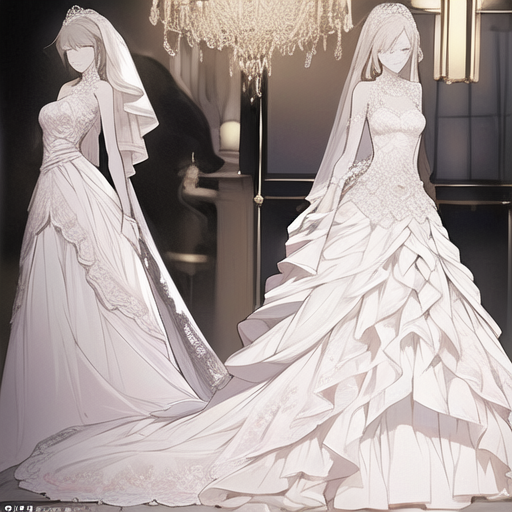
Generation parameters embedded in this image by AUTOMATIC1111 Stable Diffusion web UI or a fork of it (Forge, ...) (PNG 'parameters' text chunk):
The images depict a stunning wedding dress, which was created using a detailed prompt describing the dress's features. The prompt highlighted the dress's elegant and timeless design, focusing on its delicate and intricate lace details and its flowing silhouette. It also mentioned the fitted waist and flared skirt, giving the dress a feminine and romantic look. Additionally, the design incorporated a small train at the back of the dress, adding a touch of sophistication and grandeur. The overall design was described as exquisitely crafted, emphasizing beauty and luxury for the bride. This type of prompt, rich in specific details and features, helps in generating images that closely match the described object.
Steps: 20, Sampler: DPM++ 2M Karras, CFG scale: 7, Seed: 3929924708, Size: 512x512, Model hash: a1535d0a42, Model: AnythingV5Ink_ink, Version: v1.6.1